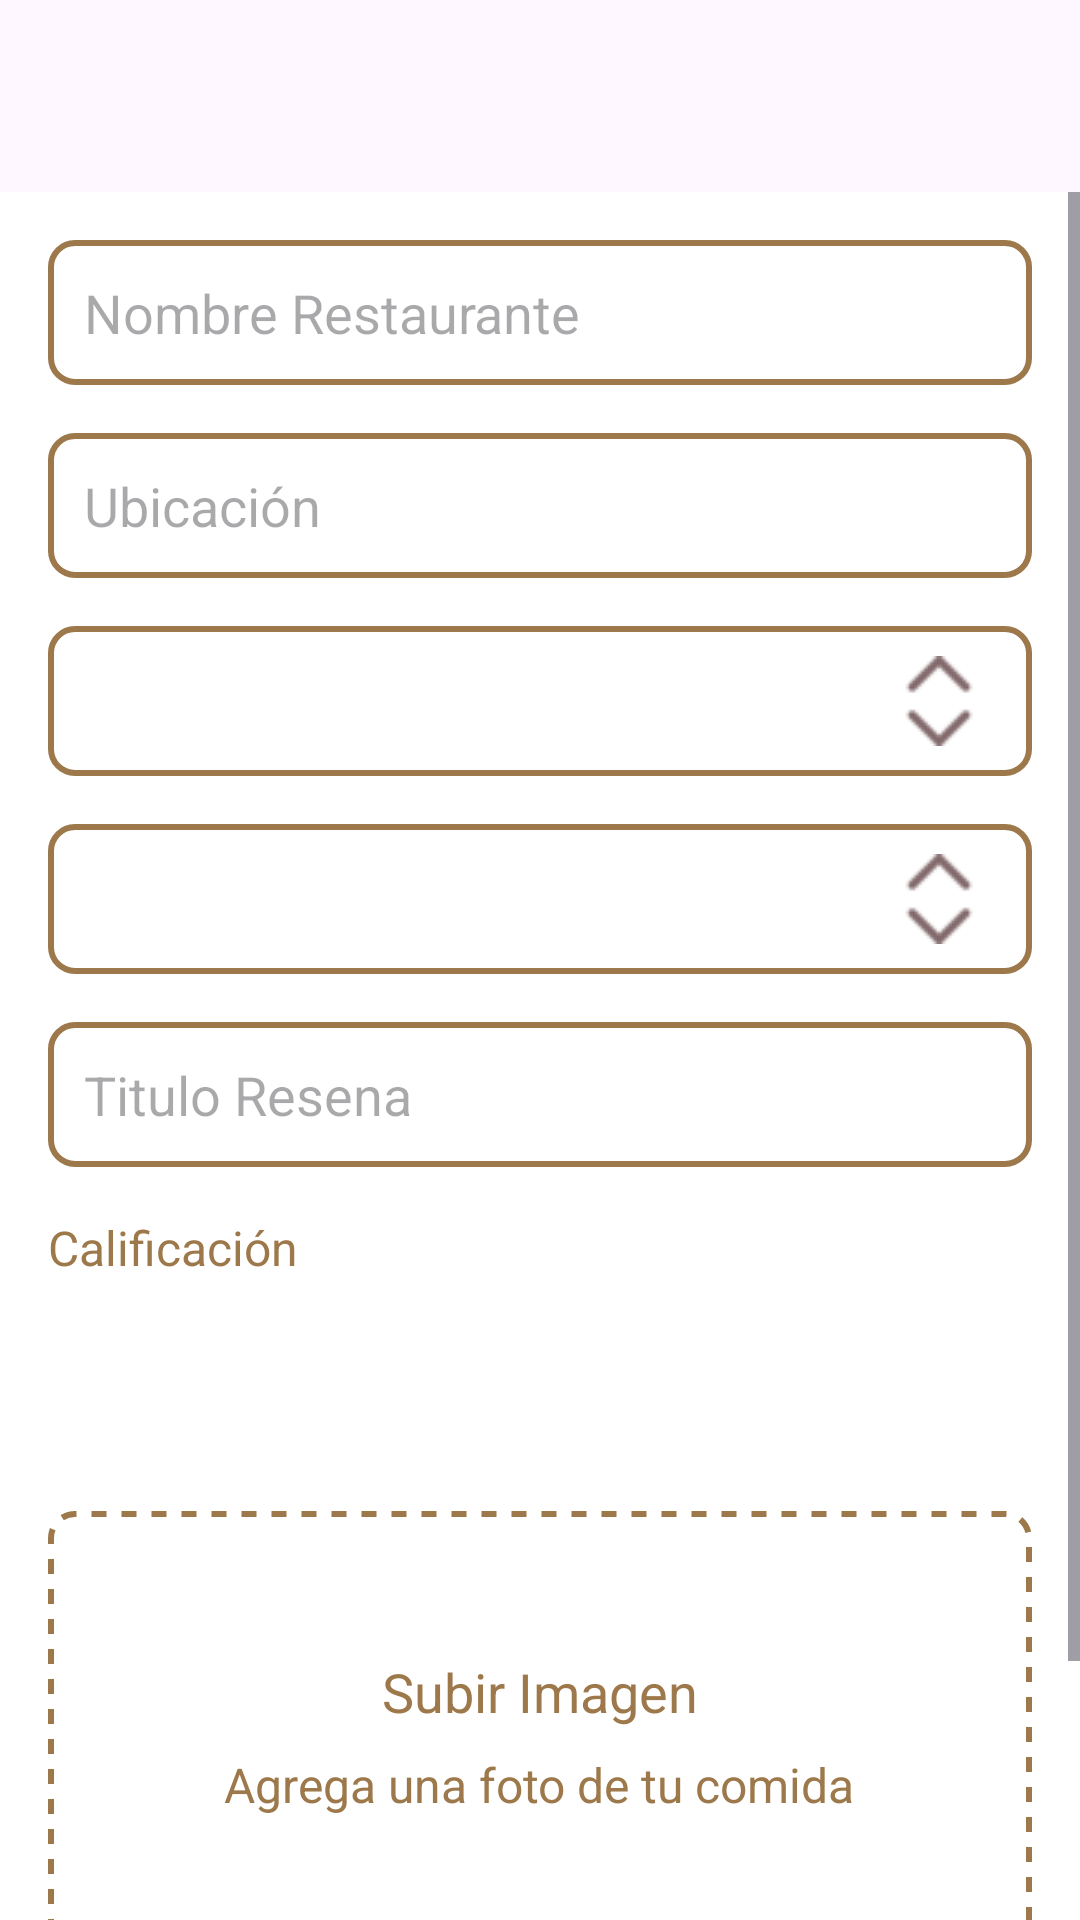

Write the Android layout XML for this screen, with the resource values it uses.
<!-- AndroidManifest.xml: application theme Theme.LasHuequitasApp -->
<!-- res/layout/activity_nueva_resena.xml -->
<?xml version="1.0" encoding="utf-8"?>
<androidx.coordinatorlayout.widget.CoordinatorLayout xmlns:android="http://schemas.android.com/apk/res/android"
    xmlns:app="http://schemas.android.com/apk/res-auto"
    android:layout_width="match_parent"
    android:layout_height="match_parent">

    <ScrollView
        android:layout_width="match_parent"
        android:layout_height="match_parent"
        android:layout_marginTop="?attr/actionBarSize">

        <LinearLayout
            android:layout_width="match_parent"
            android:layout_height="wrap_content"
            android:orientation="vertical"
            android:padding="16dp"
            android:background="@color/white">

            
            <EditText
                android:id="@+id/nombreRestaurante"
                android:layout_width="match_parent"
                android:layout_height="wrap_content"
                android:hint="@string/hint_nombre_restaurante"
                android:padding="12dp"
                android:textColor="@color/brown_textFillFields_percentRating"
                android:background="@drawable/border_edittext"/>

            <EditText
                android:id="@+id/ubicacion"
                android:layout_width="match_parent"
                android:layout_height="wrap_content"
                android:hint="@string/hint_ubicacion"
                android:padding="12dp"
                android:textColor="@color/brown_textFillFields_percentRating"
                android:background="@drawable/border_edittext"
                android:layout_marginTop="16dp"/>

            <Spinner
                android:id="@+id/rango_precio"
                android:layout_width="match_parent"
                android:layout_height="50dp" android:layout_marginTop="16dp"
                android:background="@drawable/border_edittext_spinner"
                android:paddingEnd="40dp" />

            <Spinner
                android:id="@+id/tipo_comida"
                android:layout_width="match_parent"
                android:layout_height="50dp" android:layout_marginTop="16dp"
                android:background="@drawable/border_edittext_spinner"
                android:paddingEnd="40dp" />

            
            <EditText
                android:id="@+id/tituloResenaEdit"
                android:layout_width="match_parent"
                android:layout_height="wrap_content"
                android:hint="@string/hint_titulo_resena"
                android:padding="12dp"
                android:textColor="@color/brown_textFillFields_percentRating"
                android:background="@drawable/border_edittext"
                android:layout_marginTop="16dp"/>

            
            <TextView
                android:id="@+id/textCalificacion"
                android:layout_width="wrap_content"
                android:layout_height="wrap_content"
                android:text="@string/title_calificacion"
                android:textSize="16sp"
                android:textColor="@color/brown_textFillFields_percentRating"
                android:layout_marginBottom="8dp"
                android:gravity="center"
                android:layout_marginTop="16dp" />

            
            <LinearLayout
                android:layout_width="match_parent"
                android:layout_height="wrap_content"
                android:orientation="horizontal"
                android:gravity="center"
                android:layout_marginTop="21dp">

                <ImageView
                    android:id="@+id/star1"
                    android:layout_width="32dp"
                    android:layout_height="32dp"
                    android:src="@drawable/estrella"
                    android:layout_marginEnd="21dp"/>

                <ImageView
                    android:id="@+id/star2"
                    android:layout_width="32dp"
                    android:layout_height="32dp"
                    android:src="@drawable/estrella"
                    android:layout_marginEnd="21dp"/>

                <ImageView
                    android:id="@+id/star3"
                    android:layout_width="32dp"
                    android:layout_height="32dp"
                    android:src="@drawable/estrella"
                    android:layout_marginEnd="21dp"/>

                <ImageView
                    android:id="@+id/star4"
                    android:layout_width="32dp"
                    android:layout_height="32dp"
                    android:src="@drawable/estrella"
                    android:layout_marginEnd="21dp"/>

                <ImageView
                    android:id="@+id/star5"
                    android:layout_width="32dp"
                    android:layout_height="32dp"
                    android:layout_marginEnd="21dp"
                    android:src="@drawable/estrella" />
            </LinearLayout>

            
            <LinearLayout
                android:id="@+id/imagenLayout"
                android:layout_width="match_parent"
                android:layout_height="wrap_content"
                android:minHeight="150dp"
                android:orientation="vertical"
                android:gravity="center"
                android:layout_marginTop="16dp"
                android:background="@drawable/border_dotted"
                android:padding="16dp"
                android:clickable="true">

                
                <TextView
                    android:layout_width="wrap_content"
                    android:layout_height="wrap_content"
                    android:text="Subir Imagen"
                    android:textSize="18sp"
                    android:textColor="@color/brown_textFillFields_percentRating"
                    android:layout_marginBottom="8dp"
                    android:gravity="center"/>

                <TextView
                    android:layout_width="wrap_content"
                    android:layout_height="wrap_content"
                    android:text="Agrega una foto de tu comida"
                    android:textSize="16sp"
                    android:textColor="@color/brown_textFillFields_percentRating"
                    android:gravity="center"/>
            </LinearLayout>

            
            <Button
                android:id="@+id/btnSubir"
                android:layout_width="match_parent"
                android:layout_height="wrap_content"
                android:text="@string/btn_subir"
                android:textColor="@color/white"
                android:background="@drawable/btn_background"
                android:layout_marginTop="24dp"/>
        </LinearLayout>
    </ScrollView>
</androidx.coordinatorlayout.widget.CoordinatorLayout>
<!-- resources referenced by this layout -->
<resources>
  <color name="brown_textFillFields_percentRating">#9C784A</color>
  <color name="white">#FFFFFFFF</color>
  <!-- drawable border_dotted (drawable) -->
  <?xml version="1.0" encoding="utf-8"?>
  <shape xmlns:android="http://schemas.android.com/apk/res/android">
      <solid android:color="@android:color/white"/>
      <stroke
          android:color="@color/brown_textFillFields_percentRating"
          android:width="2dp"
          android:dashWidth="5dp"
          android:dashGap="5dp"/>
      <corners android:radius="8dp"/>
  </shape>
  <!-- drawable border_edittext (drawable) -->
  <?xml version="1.0" encoding="utf-8"?>
  <shape xmlns:android="http://schemas.android.com/apk/res/android">
      <solid android:color="@android:color/white"/>
      <stroke
          android:color="@color/brown_textFillFields_percentRating"
          android:width="2dp"/>
      <corners android:radius="8dp"/>
  </shape>
  <!-- drawable border_edittext_spinner (drawable) -->
  <?xml version="1.0" encoding="utf-8"?>
  <layer-list xmlns:android="http://schemas.android.com/apk/res/android">
      <item>
          
          <shape android:shape="rectangle">
              <solid android:color="@android:color/white"/> 
              <stroke android:color="@color/brown_textFillFields_percentRating" android:width="2dp"/> 
              <corners android:radius="8dp"/> 
          </shape>
      </item>
  
      
      <item android:gravity="end|center_vertical" android:end="16dp">
          <bitmap android:src="@drawable/up_down_arrow"
              android:tint="@color/brown_icons"/> 
      </item>
  </layer-list>
  <!-- drawable btn_background (drawable) -->
  <?xml version="1.0" encoding="utf-8"?>
  <shape xmlns:android="http://schemas.android.com/apk/res/android">
      <solid android:color="@color/orange_buttons_filledStars"/> 
      <corners android:radius="16dp"/> 
  </shape>
  <string name="btn_subir">Subir</string>
  <string name="hint_nombre_restaurante">Nombre Restaurante</string>
  <string name="hint_titulo_resena">Titulo Resena</string>
  <string name="hint_ubicacion">Ubicación</string>
  <string name="title_calificacion">Calificación</string>
  <style name="Theme.LasHuequitasApp" parent="Base.Theme.LasHuequitasApp" />
  <!-- drawable up_down_arrow: png bitmap (drawable, 681 bytes) -->
  <color name="brown_icons">#82696B</color>
  <color name="orange_buttons_filledStars">#F29C21</color>
  <style name="Base.Theme.LasHuequitasApp" parent="Theme.Material3.DayNight.NoActionBar">
          
          
      </style>
</resources>
